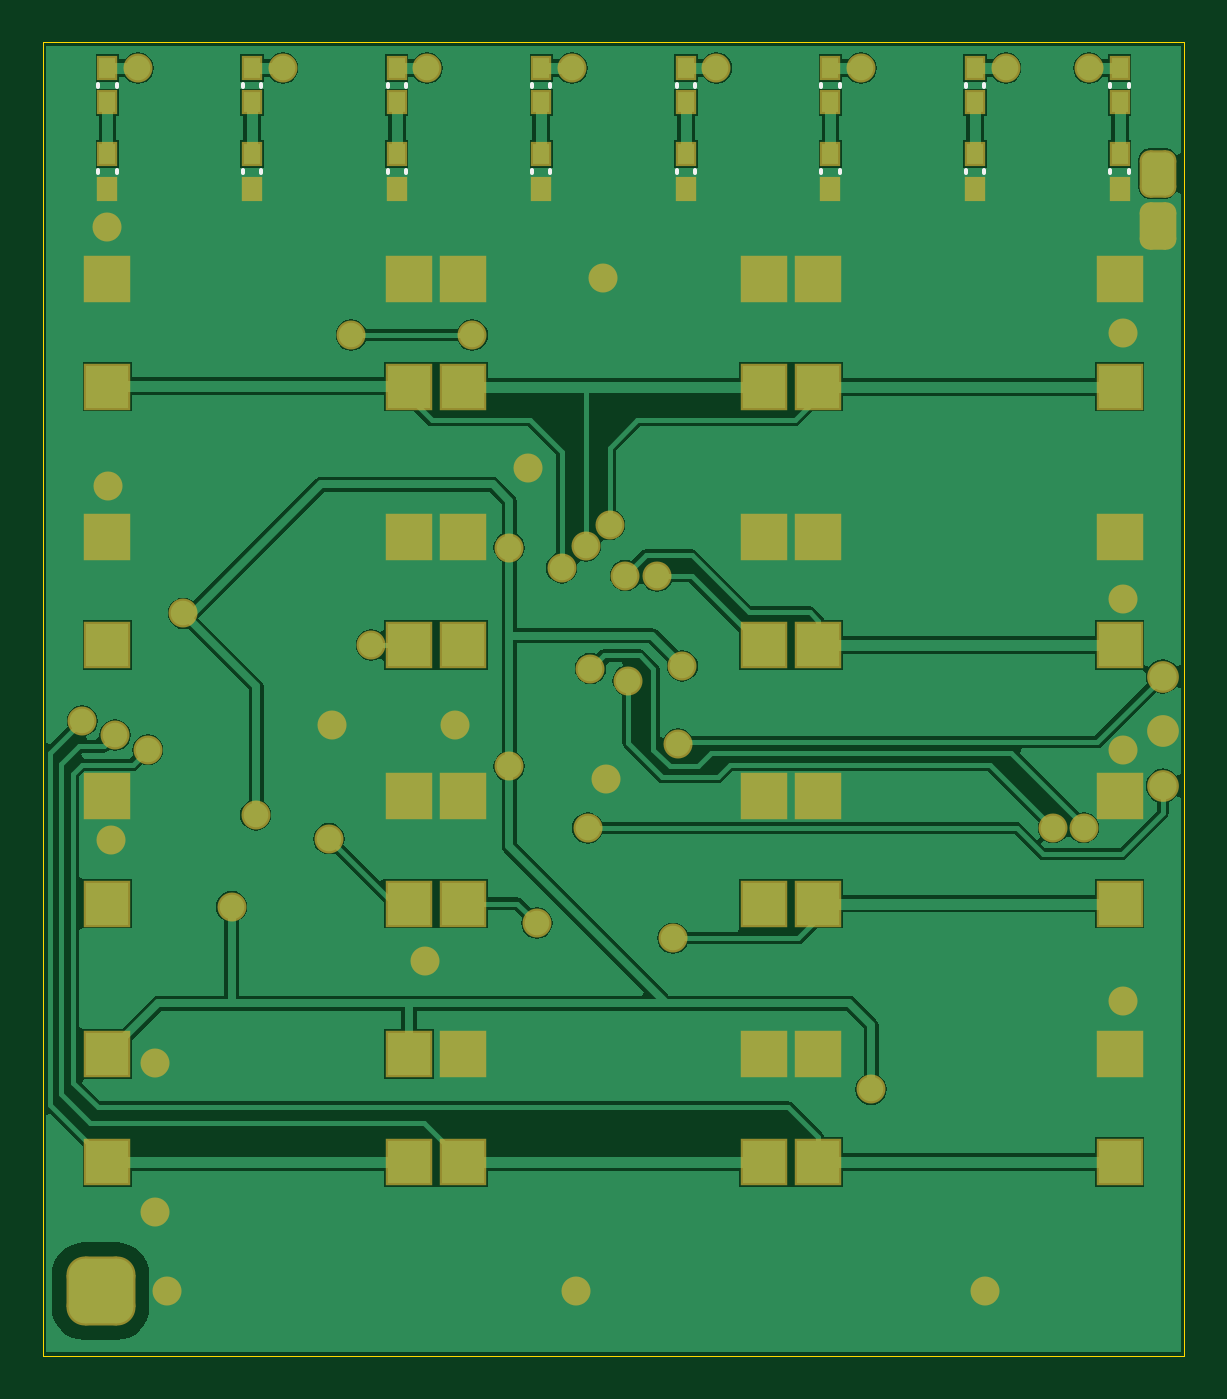
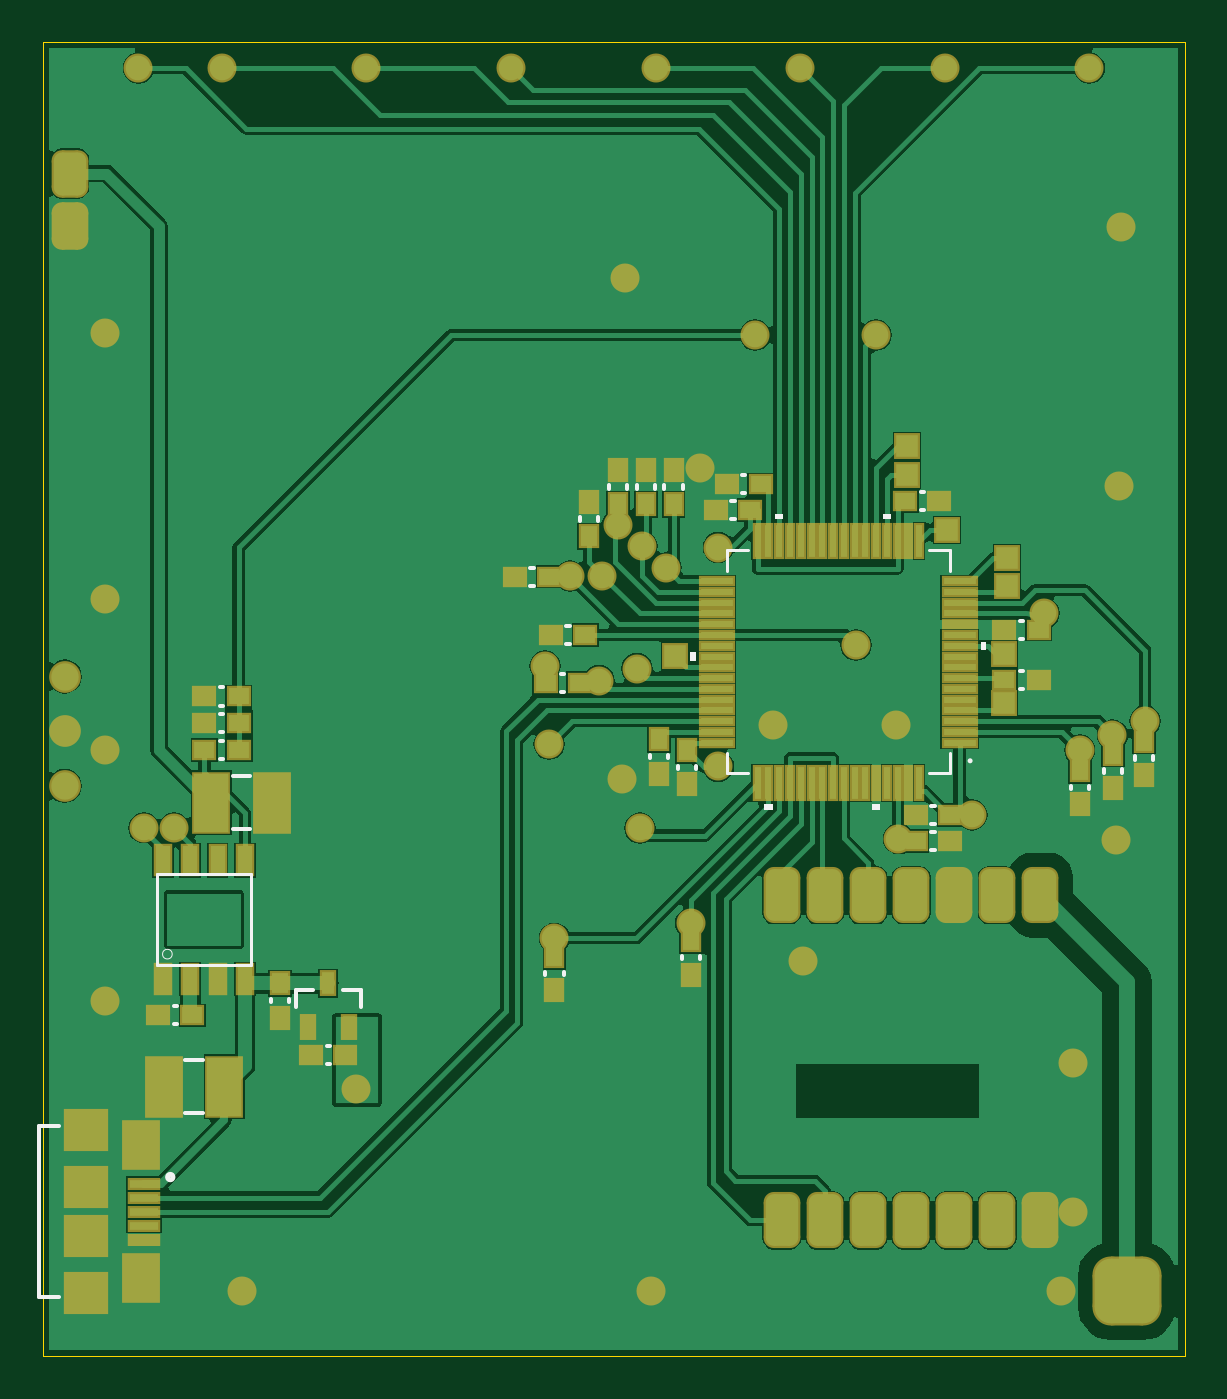
Circuit board: 9 layer files. Board 53.0 x 61.0 mm.
- bottom_copper: pcb.GBL (33535 bytes)
- bottom_silk: pcb.GBO (3275 bytes)
- paste: pcb.GBP (4022 bytes)
- bottom_mask: pcb.GBS (6194 bytes)
- outline: pcb.GKO (274 bytes)
- top_copper: pcb.GTL (30376 bytes)
- top_silk: pcb.GTO (1165 bytes)
- paste: pcb.GTP (1714 bytes)
- top_mask: pcb.GTS (3880 bytes)

=== bottom_copper: pcb.GBL (33535 bytes, source omitted) ===
=== bottom_silk: pcb.GBO ===
G04*
G04 #@! TF.GenerationSoftware,Altium Limited,Altium Designer,19.0.5 (141)*
G04*
G04 Layer_Color=32896*
%FSLAX25Y25*%
%MOIN*%
G70*
G01*
G75*
%ADD10C,0.00750*%
%ADD51C,0.00000*%
%ADD52C,0.00984*%
%ADD53C,0.00787*%
%ADD54C,0.00500*%
%ADD55C,0.00600*%
G36*
X589082Y206905D02*
X587582D01*
Y205905D01*
X589082D01*
Y206905D01*
D02*
G37*
G36*
X569171Y235158D02*
X568171D01*
Y236658D01*
X569171D01*
Y235158D01*
D02*
G37*
G36*
X587113Y259005D02*
X585613D01*
Y260005D01*
X587113D01*
Y259005D01*
D02*
G37*
G36*
X608767Y206905D02*
X607267D01*
Y205905D01*
X608767D01*
Y206905D01*
D02*
G37*
G36*
X621271Y233189D02*
X622271D01*
Y234689D01*
X621271D01*
Y233189D01*
D02*
G37*
G36*
X606798Y259005D02*
X605298D01*
Y260005D01*
X606798D01*
Y259005D01*
D02*
G37*
D10*
X645313Y227462D02*
X645904D01*
X645313Y230809D02*
X645904D01*
X628775Y264640D02*
Y265231D01*
X632121Y264640D02*
Y265231D01*
X633875Y264640D02*
Y265231D01*
X637221Y264640D02*
Y265231D01*
X623675Y264640D02*
Y265231D01*
X627021Y264640D02*
Y265231D01*
X639175Y258790D02*
Y259381D01*
X642521Y258790D02*
Y259381D01*
X650953Y250209D02*
X651543D01*
X650953Y246862D02*
X651543D01*
X644353Y239509D02*
X644943D01*
X644353Y236162D02*
X644943D01*
X648821Y175740D02*
Y176331D01*
X645475Y175740D02*
Y176331D01*
X623821Y178590D02*
Y179181D01*
X620475Y178590D02*
Y179181D01*
X577653Y198562D02*
X578243D01*
X577653Y201909D02*
X578243D01*
X552776Y209740D02*
Y210331D01*
X549429Y209740D02*
Y210331D01*
X546721Y212717D02*
Y213307D01*
X543375Y212717D02*
Y213307D01*
X541021Y215110D02*
Y215700D01*
X537675Y215110D02*
Y215700D01*
X707753Y228309D02*
X708343D01*
X707753Y224962D02*
X708343D01*
X716190Y166677D02*
X716781D01*
X716190Y170024D02*
X716781D01*
X614190Y259032D02*
X614780D01*
X614190Y262378D02*
X614780D01*
X695618Y170715D02*
Y171305D01*
X698965Y170715D02*
Y171305D01*
X561447Y237172D02*
X562038D01*
X561447Y240518D02*
X562038D01*
X561447Y231309D02*
X562038D01*
X561447Y227962D02*
X562038D01*
X707672Y223396D02*
X708263D01*
X707672Y220050D02*
X708263D01*
X707672Y215195D02*
X708263D01*
X707672Y218542D02*
X708263D01*
X579599Y263978D02*
X580190D01*
X579599Y260632D02*
X580190D01*
X577631Y203332D02*
X578221D01*
X577631Y206678D02*
X578221D01*
X612221Y263750D02*
X612812D01*
X612221Y267097D02*
X612812D01*
X626369Y215364D02*
Y215955D01*
X629716Y215364D02*
Y215955D01*
X621207Y213396D02*
Y213986D01*
X624553Y213396D02*
Y213986D01*
X688201Y159418D02*
X688791D01*
X688201Y162764D02*
X688791D01*
D51*
X718782Y179528D02*
G03*
X718782Y179528I-880J0D01*
G01*
D52*
X717862Y138770D02*
G03*
X717862Y138770I-492J0D01*
G01*
X571150Y214873D02*
G03*
X571150Y214873I253J-422D01*
G01*
D53*
X711465Y160236D02*
X714614Y160236D01*
X711465Y150394D02*
X714614Y150394D01*
X702773Y202314D02*
X705923Y202314D01*
X702773Y212157D02*
X705923Y212157D01*
X741386Y116920D02*
Y148022D01*
X737744Y116920D02*
X741386D01*
X737744Y148120D02*
X741386D01*
X694402Y169829D02*
Y172979D01*
X691252D02*
X694402D01*
X682590Y169829D02*
Y172979D01*
X685740D01*
D54*
X702547Y177559D02*
X719870D01*
X702547D02*
Y194095D01*
X719870D01*
Y177559D02*
Y194095D01*
D55*
X574821Y212555D02*
X578598D01*
X615621D02*
Y216331D01*
X574821Y253355D02*
X578598D01*
X615621Y249579D02*
Y253355D01*
X611845Y212555D02*
X615621D01*
X574821D02*
Y216331D01*
Y249579D02*
Y253355D01*
X611845D02*
X615621D01*
M02*

=== paste: pcb.GBP ===
G04*
G04 #@! TF.GenerationSoftware,Altium Limited,Altium Designer,19.0.5 (141)*
G04*
G04 Layer_Color=128*
%FSLAX25Y25*%
%MOIN*%
G70*
G01*
G75*
%ADD11R,0.03100X0.03800*%
%ADD26R,0.03937X0.03937*%
%ADD27R,0.03800X0.03100*%
%ADD28R,0.06299X0.10630*%
%ADD29R,0.02756X0.05118*%
%ADD30R,0.06299X0.08268*%
%ADD31R,0.05315X0.01575*%
%ADD32R,0.07480X0.07087*%
G04:AMPARAMS|DCode=33|XSize=94.49mil|YSize=59.06mil|CornerRadius=14.76mil|HoleSize=0mil|Usage=FLASHONLY|Rotation=90.000|XOffset=0mil|YOffset=0mil|HoleType=Round|Shape=RoundedRectangle|*
%AMROUNDEDRECTD33*
21,1,0.09449,0.02953,0,0,90.0*
21,1,0.06496,0.05906,0,0,90.0*
1,1,0.02953,0.01476,0.03248*
1,1,0.02953,0.01476,-0.03248*
1,1,0.02953,-0.01476,-0.03248*
1,1,0.02953,-0.01476,0.03248*
%
%ADD33ROUNDEDRECTD33*%
%ADD34R,0.02362X0.03937*%
%ADD35R,0.05800X0.01100*%
%ADD36R,0.01100X0.05800*%
D11*
X630448Y268085D02*
D03*
Y261785D02*
D03*
X635548Y268085D02*
D03*
Y261785D02*
D03*
X625348Y268085D02*
D03*
Y261785D02*
D03*
X640848Y262235D02*
D03*
Y255935D02*
D03*
X647148Y172885D02*
D03*
Y179185D02*
D03*
X622148Y175735D02*
D03*
Y182035D02*
D03*
X551103Y206885D02*
D03*
Y213185D02*
D03*
X545048Y209862D02*
D03*
Y216162D02*
D03*
X539348Y212255D02*
D03*
Y218555D02*
D03*
X697291Y174160D02*
D03*
Y167860D02*
D03*
X628043Y218810D02*
D03*
Y212510D02*
D03*
X622880Y216841D02*
D03*
Y210541D02*
D03*
D26*
X625148Y233945D02*
D03*
X582748Y272413D02*
D03*
Y267113D02*
D03*
X575448Y257013D02*
D03*
X564348Y251913D02*
D03*
Y246913D02*
D03*
X564948Y234313D02*
D03*
Y225435D02*
D03*
D27*
X642459Y229135D02*
D03*
X648759D02*
D03*
X654398Y248535D02*
D03*
X648098D02*
D03*
X647798Y237835D02*
D03*
X641498D02*
D03*
X574798Y200235D02*
D03*
X581098D02*
D03*
X711198Y226635D02*
D03*
X704898D02*
D03*
X713335Y168351D02*
D03*
X719635D02*
D03*
X611335Y260705D02*
D03*
X617635D02*
D03*
X558593Y238845D02*
D03*
X564893D02*
D03*
Y229635D02*
D03*
X558593D02*
D03*
X711118Y221723D02*
D03*
X704817D02*
D03*
Y216868D02*
D03*
X711118D02*
D03*
X583045Y262305D02*
D03*
X576745D02*
D03*
X574776Y205005D02*
D03*
X581076D02*
D03*
X609367Y265423D02*
D03*
X615667D02*
D03*
X685346Y161091D02*
D03*
X691646D02*
D03*
D28*
X718551Y155315D02*
D03*
X707528D02*
D03*
X698836Y207235D02*
D03*
X709860D02*
D03*
D29*
X713709Y196653D02*
D03*
X718709D02*
D03*
X708709D02*
D03*
X703709D02*
D03*
X713709Y175000D02*
D03*
X718709D02*
D03*
X708709D02*
D03*
X703709D02*
D03*
D30*
X722685Y120266D02*
D03*
Y144676D02*
D03*
D31*
X722193Y127353D02*
D03*
Y129912D02*
D03*
Y132471D02*
D03*
Y135030D02*
D03*
Y137589D02*
D03*
D32*
X732724Y117510D02*
D03*
Y127943D02*
D03*
Y136998D02*
D03*
Y147432D02*
D03*
D33*
X581943Y130880D02*
D03*
X589817D02*
D03*
X597691D02*
D03*
X605565D02*
D03*
X574069D02*
D03*
X566195D02*
D03*
X558321D02*
D03*
Y190329D02*
D03*
X566195D02*
D03*
X574069D02*
D03*
X581943D02*
D03*
X589817D02*
D03*
X597691D02*
D03*
X605565D02*
D03*
D34*
X692236Y166286D02*
D03*
X684756D02*
D03*
X688496Y174160D02*
D03*
D35*
X573071Y218191D02*
D03*
Y220160D02*
D03*
Y222128D02*
D03*
Y224097D02*
D03*
Y226065D02*
D03*
Y228034D02*
D03*
Y230002D02*
D03*
Y231971D02*
D03*
Y233939D02*
D03*
Y235908D02*
D03*
Y237876D02*
D03*
Y239845D02*
D03*
Y241813D02*
D03*
Y243782D02*
D03*
Y245750D02*
D03*
Y247719D02*
D03*
X617371D02*
D03*
Y245750D02*
D03*
Y243782D02*
D03*
Y241813D02*
D03*
Y239845D02*
D03*
Y237876D02*
D03*
Y235908D02*
D03*
Y233939D02*
D03*
Y231971D02*
D03*
Y230002D02*
D03*
Y228034D02*
D03*
Y226065D02*
D03*
Y224097D02*
D03*
Y222128D02*
D03*
Y220160D02*
D03*
Y218191D02*
D03*
D36*
X580458Y255105D02*
D03*
X582426D02*
D03*
X584395D02*
D03*
X586363D02*
D03*
X588332D02*
D03*
X590300D02*
D03*
X592269D02*
D03*
X594237D02*
D03*
X596206D02*
D03*
X598174D02*
D03*
X600143D02*
D03*
X602111D02*
D03*
X604080D02*
D03*
X606048D02*
D03*
X608017D02*
D03*
X609985D02*
D03*
Y210805D02*
D03*
X608017D02*
D03*
X606048D02*
D03*
X604080D02*
D03*
X602111D02*
D03*
X600143D02*
D03*
X598174D02*
D03*
X596206D02*
D03*
X594237D02*
D03*
X592269D02*
D03*
X590300D02*
D03*
X588332D02*
D03*
X586363D02*
D03*
X584395D02*
D03*
X582426D02*
D03*
X580458D02*
D03*
M02*

=== bottom_mask: pcb.GBS (6194 bytes, source omitted) ===
=== outline: pcb.GKO ===
G04*
G04 #@! TF.GenerationSoftware,Altium Limited,Altium Designer,19.0.5 (141)*
G04*
G04 Layer_Color=16711935*
%FSLAX25Y25*%
%MOIN*%
G70*
G01*
G75*
%ADD51C,0.00000*%
D51*
X531937Y106102D02*
Y346260D01*
X740598D01*
Y106102D02*
Y346260D01*
X531937Y106102D02*
X740598D01*
M02*

=== top_copper: pcb.GTL (30376 bytes, source omitted) ===
=== top_silk: pcb.GTO ===
G04*
G04 #@! TF.GenerationSoftware,Altium Limited,Altium Designer,19.0.5 (141)*
G04*
G04 Layer_Color=65535*
%FSLAX25Y25*%
%MOIN*%
G70*
G01*
G75*
%ADD10C,0.00750*%
D10*
X730461Y322342D02*
Y322933D01*
X727114Y322342D02*
Y322933D01*
X704026Y322342D02*
Y322933D01*
X700680Y322342D02*
Y322933D01*
X677592Y322342D02*
Y322933D01*
X674246Y322342D02*
Y322933D01*
X651158Y322342D02*
Y322933D01*
X647812Y322342D02*
Y322933D01*
X624724Y322342D02*
Y322933D01*
X621377Y322342D02*
Y322933D01*
X598290Y322342D02*
Y322933D01*
X594943Y322342D02*
Y322933D01*
X571855Y322342D02*
Y322933D01*
X568509Y322342D02*
Y322933D01*
X545421Y322342D02*
Y322933D01*
X542075Y322342D02*
Y322933D01*
X730461Y338090D02*
Y338681D01*
X727114Y338090D02*
Y338681D01*
X704026Y338090D02*
Y338681D01*
X700680Y338090D02*
Y338681D01*
X677592Y338090D02*
Y338681D01*
X674246Y338090D02*
Y338681D01*
X651158Y338090D02*
Y338681D01*
X647812Y338090D02*
Y338681D01*
X624724Y338090D02*
Y338681D01*
X621377Y338090D02*
Y338681D01*
X598290Y338090D02*
Y338681D01*
X594943Y338090D02*
Y338681D01*
X571855Y338090D02*
Y338681D01*
X568509Y338090D02*
Y338681D01*
X545421Y338090D02*
Y338681D01*
X542075Y338090D02*
Y338681D01*
M02*

=== paste: pcb.GTP ===
G04*
G04 #@! TF.GenerationSoftware,Altium Limited,Altium Designer,19.0.5 (141)*
G04*
G04 Layer_Color=8421504*
%FSLAX25Y25*%
%MOIN*%
G70*
G01*
G75*
%ADD11R,0.03100X0.03800*%
%ADD12R,0.07874X0.07874*%
D11*
X728787Y325788D02*
D03*
Y319488D02*
D03*
X702353Y325788D02*
D03*
Y319488D02*
D03*
X675919Y325788D02*
D03*
Y319488D02*
D03*
X649485Y325788D02*
D03*
Y319488D02*
D03*
X623051Y325788D02*
D03*
Y319488D02*
D03*
X596616Y325788D02*
D03*
Y319488D02*
D03*
X570182Y325788D02*
D03*
Y319488D02*
D03*
X543748Y325788D02*
D03*
Y319488D02*
D03*
X728787Y341536D02*
D03*
Y335236D02*
D03*
X702353Y341536D02*
D03*
Y335236D02*
D03*
X675919Y341536D02*
D03*
Y335236D02*
D03*
X649485Y341536D02*
D03*
Y335236D02*
D03*
X623051Y341536D02*
D03*
Y335236D02*
D03*
X596616Y341536D02*
D03*
Y335236D02*
D03*
X570182Y341536D02*
D03*
Y335236D02*
D03*
X543748Y341536D02*
D03*
Y335236D02*
D03*
D12*
X673669Y255709D02*
D03*
Y161221D02*
D03*
Y302953D02*
D03*
Y283268D02*
D03*
Y236024D02*
D03*
Y208465D02*
D03*
Y188779D02*
D03*
Y141535D02*
D03*
X663827D02*
D03*
Y188779D02*
D03*
Y208465D02*
D03*
Y236024D02*
D03*
Y283268D02*
D03*
Y302953D02*
D03*
Y161221D02*
D03*
Y255709D02*
D03*
X608709Y141535D02*
D03*
Y188779D02*
D03*
Y208465D02*
D03*
Y236024D02*
D03*
Y283268D02*
D03*
Y302953D02*
D03*
Y161221D02*
D03*
Y255709D02*
D03*
X543748D02*
D03*
Y161221D02*
D03*
Y302953D02*
D03*
Y283268D02*
D03*
Y236024D02*
D03*
Y208465D02*
D03*
Y188779D02*
D03*
Y141535D02*
D03*
X598866Y255709D02*
D03*
Y161221D02*
D03*
Y302953D02*
D03*
Y283268D02*
D03*
Y236024D02*
D03*
Y208465D02*
D03*
Y188779D02*
D03*
Y141535D02*
D03*
X728787Y161221D02*
D03*
Y255709D02*
D03*
Y302953D02*
D03*
Y283268D02*
D03*
Y236024D02*
D03*
Y208465D02*
D03*
Y188779D02*
D03*
Y141535D02*
D03*
M02*

=== top_mask: pcb.GTS ===
G04*
G04 #@! TF.GenerationSoftware,Altium Limited,Altium Designer,19.0.5 (141)*
G04*
G04 Layer_Color=8388736*
%FSLAX25Y25*%
%MOIN*%
G70*
G01*
G75*
%ADD13R,0.03900X0.04600*%
%ADD14R,0.08674X0.08674*%
G04:AMPARAMS|DCode=15|XSize=67.06mil|YSize=86.74mil|CornerRadius=18.76mil|HoleSize=0mil|Usage=FLASHONLY|Rotation=0.000|XOffset=0mil|YOffset=0mil|HoleType=Round|Shape=RoundedRectangle|*
%AMROUNDEDRECTD15*
21,1,0.06706,0.04921,0,0,0.0*
21,1,0.02953,0.08674,0,0,0.0*
1,1,0.03753,0.01476,-0.02461*
1,1,0.03753,-0.01476,-0.02461*
1,1,0.03753,-0.01476,0.02461*
1,1,0.03753,0.01476,0.02461*
%
%ADD15ROUNDEDRECTD15*%
%ADD16C,0.05800*%
G04:AMPARAMS|DCode=17|XSize=126.11mil|YSize=126.11mil|CornerRadius=33.53mil|HoleSize=0mil|Usage=FLASHONLY|Rotation=0.000|XOffset=0mil|YOffset=0mil|HoleType=Round|Shape=RoundedRectangle|*
%AMROUNDEDRECTD17*
21,1,0.12611,0.05906,0,0,0.0*
21,1,0.05906,0.12611,0,0,0.0*
1,1,0.06706,0.02953,-0.02953*
1,1,0.06706,-0.02953,-0.02953*
1,1,0.06706,-0.02953,0.02953*
1,1,0.06706,0.02953,0.02953*
%
%ADD17ROUNDEDRECTD17*%
%ADD18C,0.05300*%
D13*
X728787Y325788D02*
D03*
Y319488D02*
D03*
X702353Y325788D02*
D03*
Y319488D02*
D03*
X675919Y325788D02*
D03*
Y319488D02*
D03*
X649485Y325788D02*
D03*
Y319488D02*
D03*
X623051Y325788D02*
D03*
Y319488D02*
D03*
X596616Y325788D02*
D03*
Y319488D02*
D03*
X570182Y325788D02*
D03*
Y319488D02*
D03*
X543748Y325788D02*
D03*
Y319488D02*
D03*
X728787Y341536D02*
D03*
Y335236D02*
D03*
X702353Y341536D02*
D03*
Y335236D02*
D03*
X675919Y341536D02*
D03*
Y335236D02*
D03*
X649485Y341536D02*
D03*
Y335236D02*
D03*
X623051Y341536D02*
D03*
Y335236D02*
D03*
X596616Y341536D02*
D03*
Y335236D02*
D03*
X570182Y341536D02*
D03*
Y335236D02*
D03*
X543748Y341536D02*
D03*
Y335236D02*
D03*
D14*
X673669Y255709D02*
D03*
Y161221D02*
D03*
Y302953D02*
D03*
Y283268D02*
D03*
Y236024D02*
D03*
Y208465D02*
D03*
Y188779D02*
D03*
Y141535D02*
D03*
X663827D02*
D03*
Y188779D02*
D03*
Y208465D02*
D03*
Y236024D02*
D03*
Y283268D02*
D03*
Y302953D02*
D03*
Y161221D02*
D03*
Y255709D02*
D03*
X608709Y141535D02*
D03*
Y188779D02*
D03*
Y208465D02*
D03*
Y236024D02*
D03*
Y283268D02*
D03*
Y302953D02*
D03*
Y161221D02*
D03*
Y255709D02*
D03*
X543748D02*
D03*
Y161221D02*
D03*
Y302953D02*
D03*
Y283268D02*
D03*
Y236024D02*
D03*
Y208465D02*
D03*
Y188779D02*
D03*
Y141535D02*
D03*
X598866Y255709D02*
D03*
Y161221D02*
D03*
Y302953D02*
D03*
Y283268D02*
D03*
Y236024D02*
D03*
Y208465D02*
D03*
Y188779D02*
D03*
Y141535D02*
D03*
X728787Y161221D02*
D03*
Y255709D02*
D03*
Y302953D02*
D03*
Y283268D02*
D03*
Y236024D02*
D03*
Y208465D02*
D03*
Y188779D02*
D03*
Y141535D02*
D03*
D15*
X735748Y322235D02*
D03*
Y312635D02*
D03*
D16*
X736661Y220276D02*
D03*
Y230276D02*
D03*
Y210276D02*
D03*
D17*
X542493Y117913D02*
D03*
D18*
X620548Y268352D02*
D03*
X634248Y303135D02*
D03*
X543648Y312435D02*
D03*
X543848Y265135D02*
D03*
X544448Y200412D02*
D03*
X729348Y293035D02*
D03*
Y244435D02*
D03*
Y216903D02*
D03*
Y171035D02*
D03*
X554548Y118035D02*
D03*
X704248D02*
D03*
X629398D02*
D03*
X552348Y132435D02*
D03*
X601748Y178235D02*
D03*
X552348Y159635D02*
D03*
X584748Y221459D02*
D03*
X607248D02*
D03*
X634825Y211635D02*
D03*
X617175Y213835D02*
D03*
X588332Y292735D02*
D03*
X610448D02*
D03*
X648842Y232235D02*
D03*
X632048Y231735D02*
D03*
X638948Y229535D02*
D03*
X648098Y217935D02*
D03*
X722185Y202635D02*
D03*
X716648D02*
D03*
X647148Y182435D02*
D03*
X622241Y185235D02*
D03*
X584248Y200635D02*
D03*
X551103Y216903D02*
D03*
X545121Y219553D02*
D03*
X539139Y222203D02*
D03*
X557624Y241835D02*
D03*
X592003Y236024D02*
D03*
X644248Y248635D02*
D03*
X638448Y248735D02*
D03*
X635548Y258035D02*
D03*
X631162Y254095D02*
D03*
X626775Y250155D02*
D03*
X723187Y341536D02*
D03*
X707953D02*
D03*
X681519D02*
D03*
X655085D02*
D03*
X628651D02*
D03*
X602216D02*
D03*
X575782D02*
D03*
X549348D02*
D03*
X631523Y202559D02*
D03*
X617175Y253855D02*
D03*
X683346Y154791D02*
D03*
X566443Y188205D02*
D03*
X570843Y205005D02*
D03*
M02*

